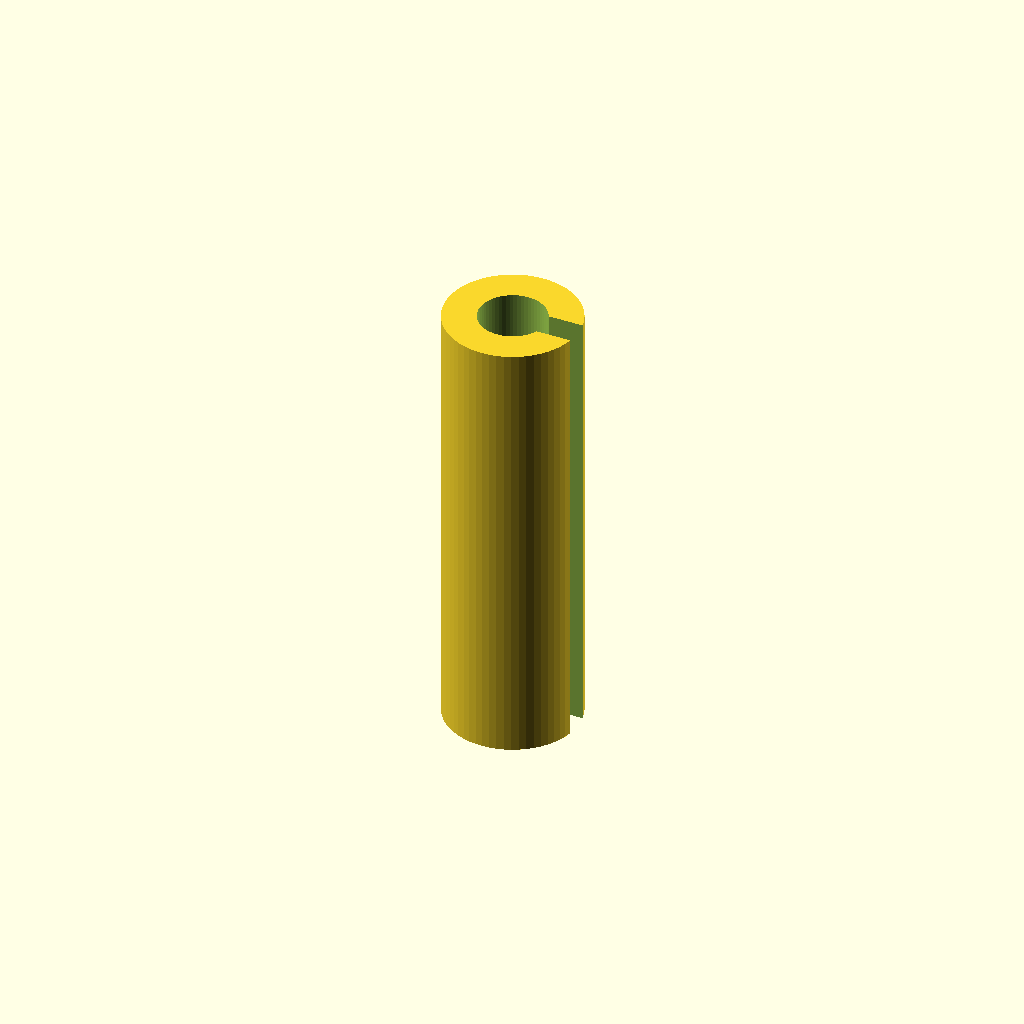
Cell 1 — every parameter at its default value.
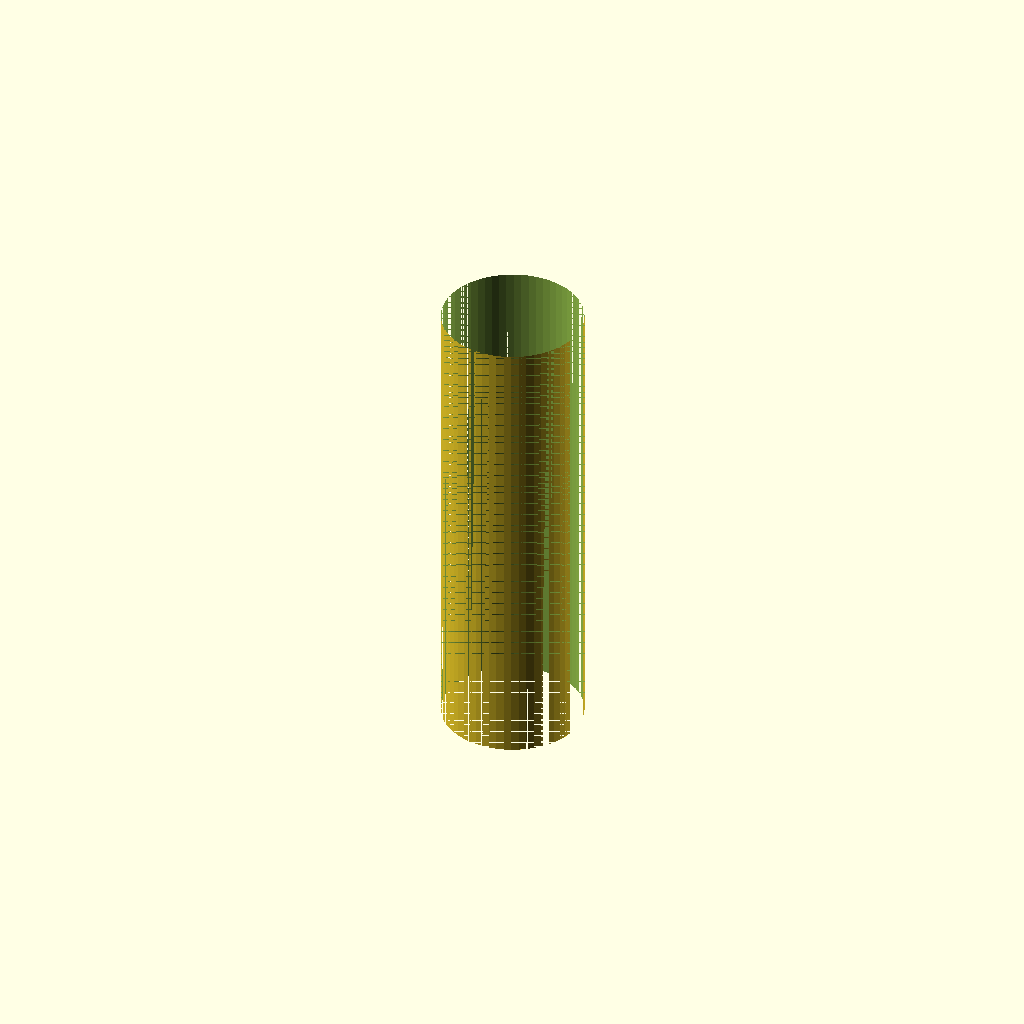
Cell 2: inner_d = 6 (everything else at default).
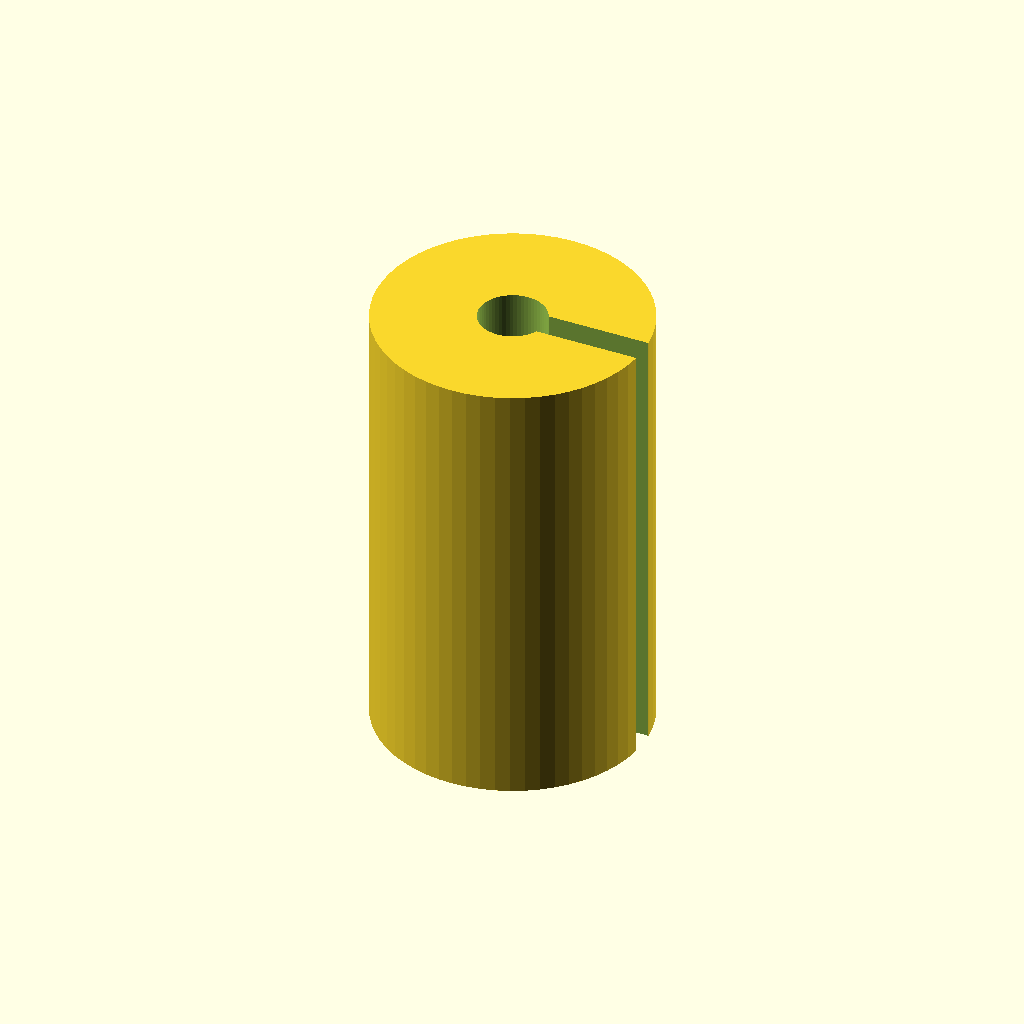
Cell 3: the same model with outer_d = 12.
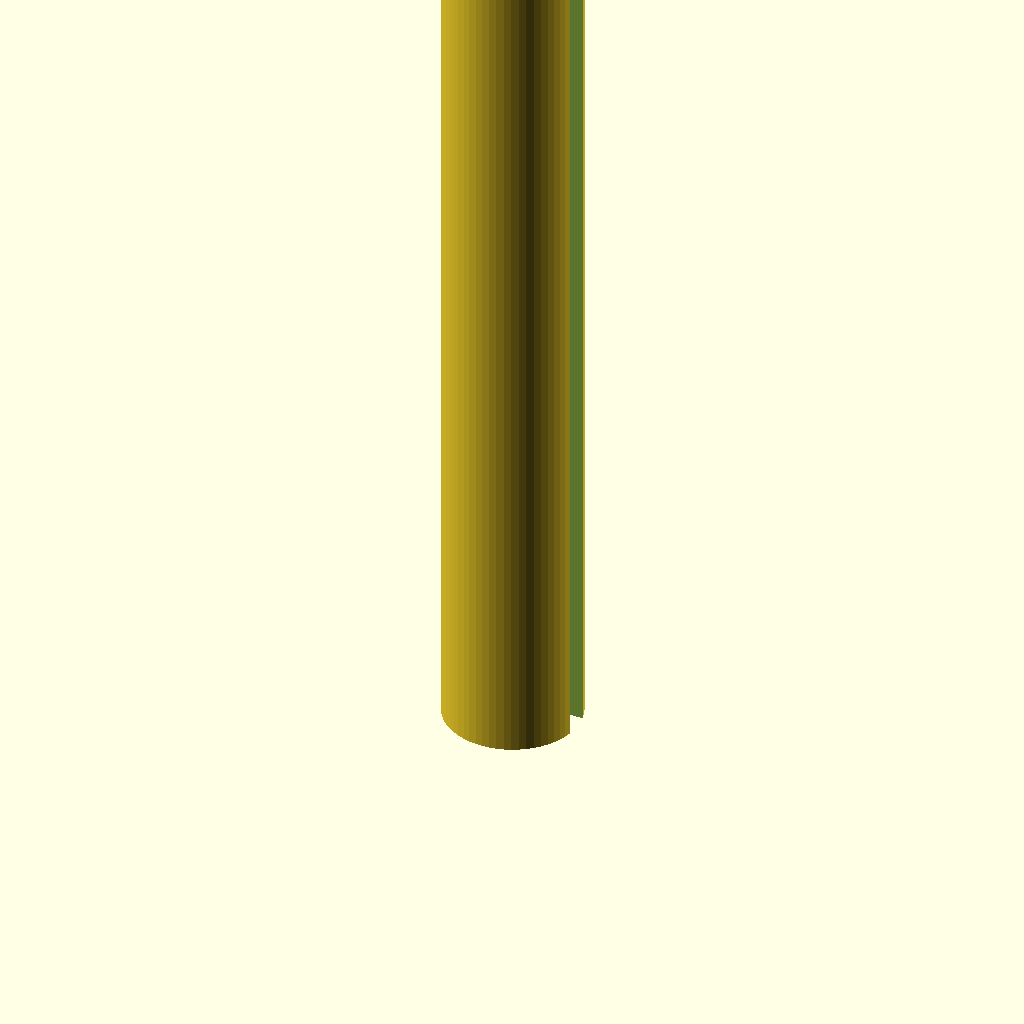
Cell 4: the same model with length = 40.
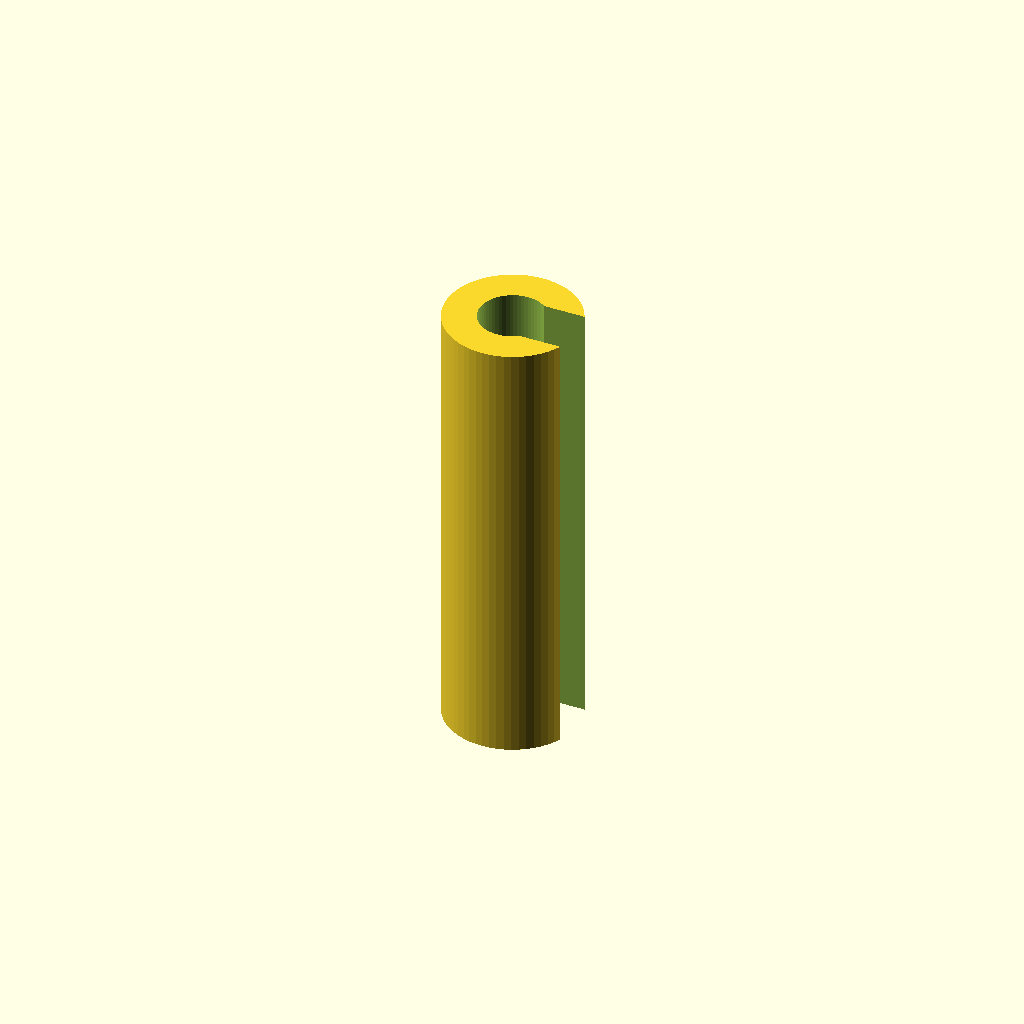
Cell 5: the same model with slot_w = 2.4.
One fixed orthographic camera (rotation 55°, 0°, 25°; colour scheme Cornfield) for every cell.
OpenSCAD source file optional_data/data/parts/part_0651.scad:
// Slotted spring pin sleeve.
$fn = 60;
eps = 0.02;
inner_d = 3;
outer_d = 6;
length = 20;
slot_w = 1.2;
difference() {
    cylinder(d = outer_d, h = length);
    translate([0, 0, -eps]) cylinder(d = inner_d, h = length + 2 * eps);
    translate([0, -slot_w / 2, -eps]) cube([outer_d / 2 + eps, slot_w, length + 2 * eps]);
}
Customizer parameters (derived from the source; name, type, default, range or options):
eps: number, default 0.02
inner_d: number, default 3
outer_d: number, default 6
length: number, default 20
slot_w: number, default 1.2
